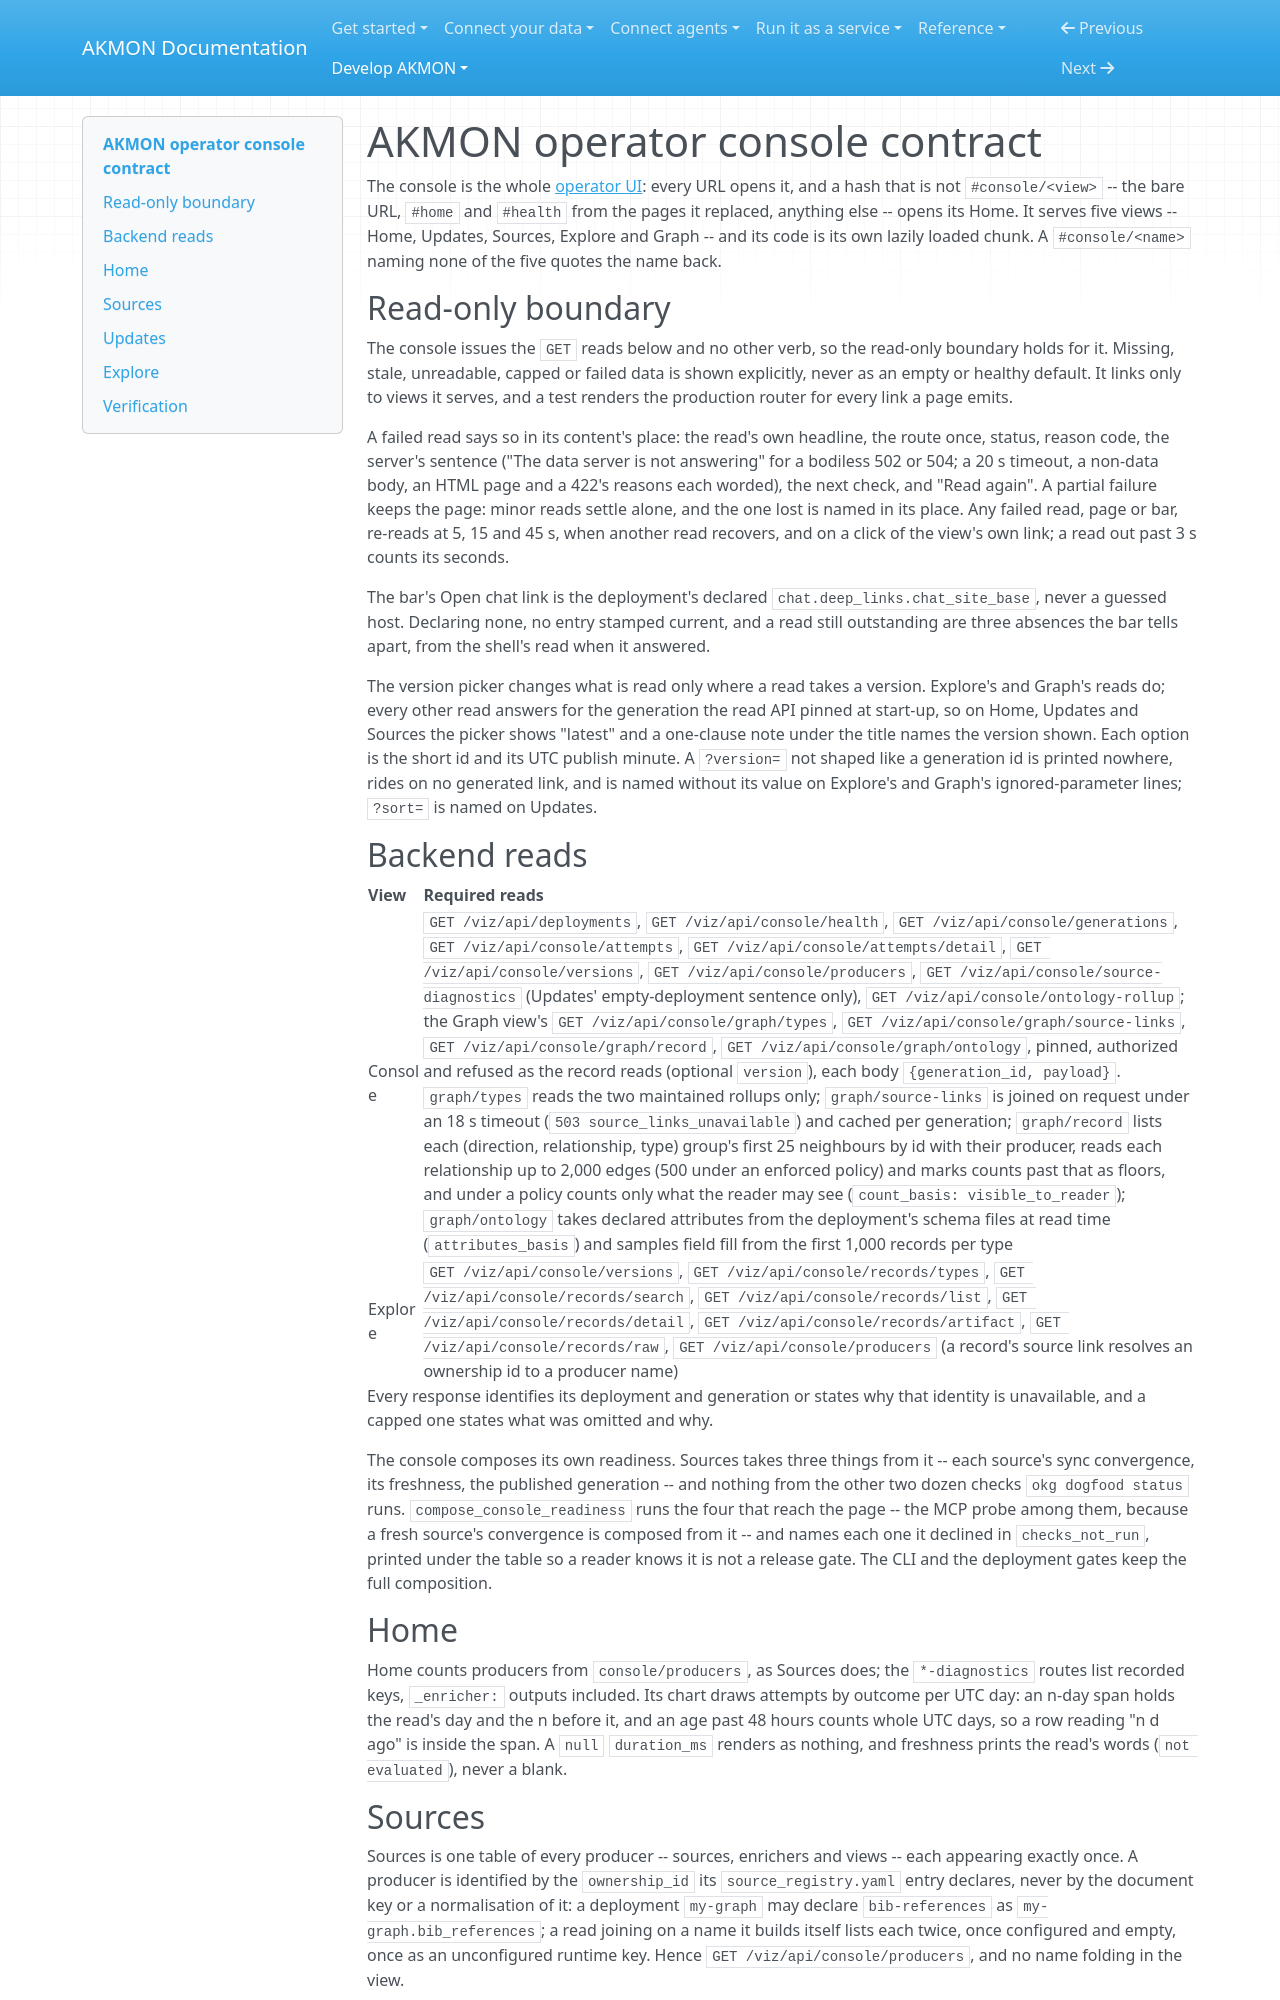

repository: mitdbg/akmon · page: develop/ui/operator-console/index.html · generator: mkdocs

---
audience: developer
type: reference
canonical_id: operator-console-contract
section: development
visibility: primary
status: active
owner: operator-ui
---
# AKMON operator console contract

The console is the whole [operator UI](operator-contract.md): every URL opens
it, and a hash that is not `#console/<view>` -- the bare URL, `#home` and
`#health` from the pages it replaced, anything else -- opens its Home. It serves
five views -- Home, Updates, Sources, Explore and Graph -- and its code is its
own lazily loaded chunk. A `#console/<name>` naming none of the five quotes the
name back.

## Read-only boundary

The console issues the `GET` reads below and no other verb, so the read-only
boundary holds for it. Missing, stale,
unreadable, capped or failed data is shown explicitly, never as an empty or
healthy default. It links only to views it serves, and a test renders the
production router for every link a page emits.

A failed read says so in its content's place: the read's own headline, the route
once, status, reason code, the server's sentence ("The data server is not answering"
for a bodiless 502 or 504; a 20 s timeout, a non-data body, an HTML page and a 422's
reasons each worded), the next check, and "Read again". A partial failure keeps the
page: minor reads settle alone, and the one lost is named in its place. Any failed
read, page or bar, re-reads at 5, 15 and 45 s, when another read recovers, and on a
click of the view's own link; a read out past 3 s counts its seconds.

The bar's Open chat link is the deployment's declared `chat.deep_links.chat_site_base`,
never a guessed host. Declaring none, no entry stamped current, and a read still
outstanding are three absences the bar tells apart, from the shell's read when it answered.

The version picker changes what is read only where a read takes a version.
Explore's and Graph's reads do; every other read answers for the generation the read
API pinned at start-up, so on Home, Updates and Sources the picker shows "latest"
and a one-clause note under the title names the version shown. Each option is the
short id and its UTC publish minute. A `?version=` not shaped like a generation id
is printed nowhere, rides on no generated link, and is named without its value on
Explore's and Graph's ignored-parameter lines; `?sort=` is named on Updates.

## Backend reads

| View | Required reads |
|---|---|
| Console | `GET /viz/api/deployments`, `GET /viz/api/console/health`, `GET /viz/api/console/generations`, `GET /viz/api/console/attempts`, `GET /viz/api/console/attempts/detail`, `GET /viz/api/console/versions`, `GET /viz/api/console/producers`, `GET /viz/api/console/source-diagnostics` (Updates' empty-deployment sentence only), `GET /viz/api/console/ontology-rollup`; the Graph view's `GET /viz/api/console/graph/types`, `GET /viz/api/console/graph/source-links`, `GET /viz/api/console/graph/record`, `GET /viz/api/console/graph/ontology`, pinned, authorized and refused as the record reads (optional `version`), each body `{generation_id, payload}`. `graph/types` reads the two maintained rollups only; `graph/source-links` is joined on request under an 18 s timeout (`503 source_links_unavailable`) and cached per generation; `graph/record` lists each (direction, relationship, type) group's first 25 neighbours by id with their producer, reads each relationship up to 2,000 edges (500 under an enforced policy) and marks counts past that as floors, and under a policy counts only what the reader may see (`count_basis: visible_to_reader`); `graph/ontology` takes declared attributes from the deployment's schema files at read time (`attributes_basis`) and samples field fill from the first 1,000 records per type |
| Explore | `GET /viz/api/console/versions`, `GET /viz/api/console/records/types`, `GET /viz/api/console/records/search`, `GET /viz/api/console/records/list`, `GET /viz/api/console/records/detail`, `GET /viz/api/console/records/artifact`, `GET /viz/api/console/records/raw`, `GET /viz/api/console/producers` (a record's source link resolves an ownership id to a producer name) |

Every response identifies its deployment and generation or states why that
identity is unavailable, and a capped one states what was omitted and why.

The console composes its own readiness. Sources takes three things from it --
each source's sync convergence, its freshness, the published generation -- and
nothing from the other two dozen checks `okg dogfood status` runs.
`compose_console_readiness` runs the four that reach the page -- the MCP probe
among them, because a fresh source's convergence is composed from it -- and
names each one it declined in `checks_not_run`, printed under the table so a
reader knows it is not a release gate. The CLI and the deployment gates keep the
full composition.

## Home

Home counts producers from `console/producers`, as Sources does; the
`*-diagnostics` routes list recorded keys, `_enricher:` outputs included. Its
chart draws attempts by outcome per UTC day: an n-day span holds the read's day
and the n before it, and an age past 48 hours counts whole UTC days, so a row
reading "n d ago" is inside the span. A `null` `duration_ms` renders as nothing,
and freshness prints the read's words (`not evaluated`), never a blank.
